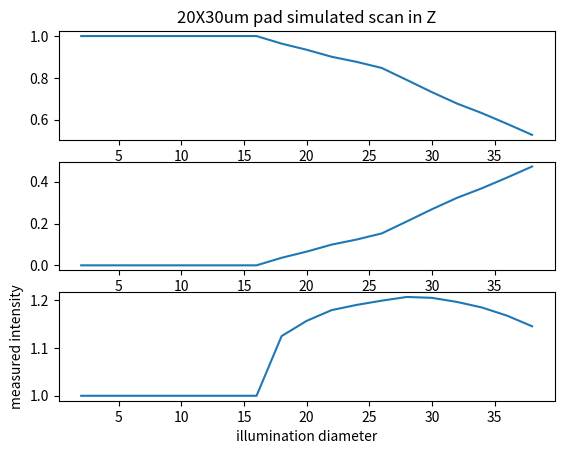

Generate this figure with matplotlib:
import numpy as np
import matplotlib.pyplot as plt

# What free parameters in the problem?
# Per Wavelength,
#   There is 1 POI and may be more than 1 periphery, so may be several R per wl
#   change is Z should grab additional energy rings and reduce average power,
#   same Z behaviour for all wavelength but with offset of smallest pad position

# Number of free parameters: 2n*wl (reflectivity) + n*Zpoints (energy) + wl (offset) --> (2n+1)*wl + n*Zpoints
# Number of datapoints: wl*Zpoints
# wl*Zpoints >> (2n+1)*wl + n*Zpoints   -->   Zpoints >> 2n+1   -->   Zpoints ~ 50
# This means complex energy distribution for enlarged pad cannot be solved for a single independent wl

R_in = 1
R_out = 0.5
delta_phi = 1

pad = np.zeros([100, 100])
pad[40:60, 35:65] = 1
marked_illum = pad.copy()

radius_vec = np.arange(1, 20)
illum_center = np.array([52, 52])

xvec = np.arange(0, 100)
yvec = np.arange(0, 100)

c1 = np.zeros(radius_vec.shape)
c2 = np.zeros(radius_vec.shape)
for radius in radius_vec:
    energy_list = []
    for xloc in xvec:
        for yloc in yvec:
            if (xloc - illum_center[0])**2 + (yloc - illum_center[0])**2 < radius**2:
                marked_illum[xloc, yloc] = 2
                energy_list.append(pad[xloc, yloc])
    c1[radius-1] = np.count_nonzero(np.round(energy_list)==1)
    c2[radius-1] = np.count_nonzero(np.round(energy_list)==0)

c1c2 = c1+c2
c1 = c1/c1c2
c2 = c2/c1c2

I = c1*R_in + c2*R_out + 2*np.cos(delta_phi)*(c1*c2*R_in*R_out)**0.5

# fig, ax = plt.subplots()
# pl = ax.imshow(marked_illum)
# fig.colorbar(pl, ax=ax)
# ax.grid(), ax.axis('equal')
# plt.show()

fig, ax = plt.subplots(3,1)
ax[0].plot(radius_vec*2, c1)
ax[1].plot(radius_vec*2, c2)
ax[2].plot(radius_vec*2, I)

# ax.grid(), ax.axis('equal')
ax[2].set_xlabel('illumination diameter')
ax[2].set_ylabel('measured intensity')
ax[0].set_title('20X30um pad simulated scan in Z')

plt.show()



